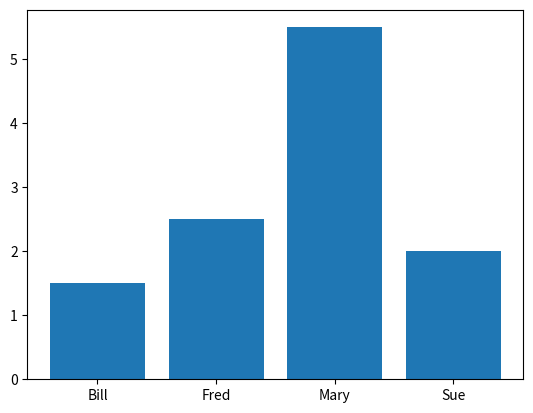

The matplotlib source for this figure:
from matplotlib.ticker import FuncFormatter
import matplotlib.pyplot as plt
import numpy as np

x = np.arange(4)
money = [1.5, 2.5, 5.5, 2.0]


#def millions(x, pos):
    #'The two args are the value and tick position'
    #return '$%1.1fM' % (x * 1e-6)


#formatter = FuncFormatter(millions)

fig, ax = plt.subplots()
#ax.yaxis.set_major_formatter(formatter)
plt.bar(x, money)
plt.xticks(x, ('Bill', 'Fred', 'Mary', 'Sue'))
plt.show()
